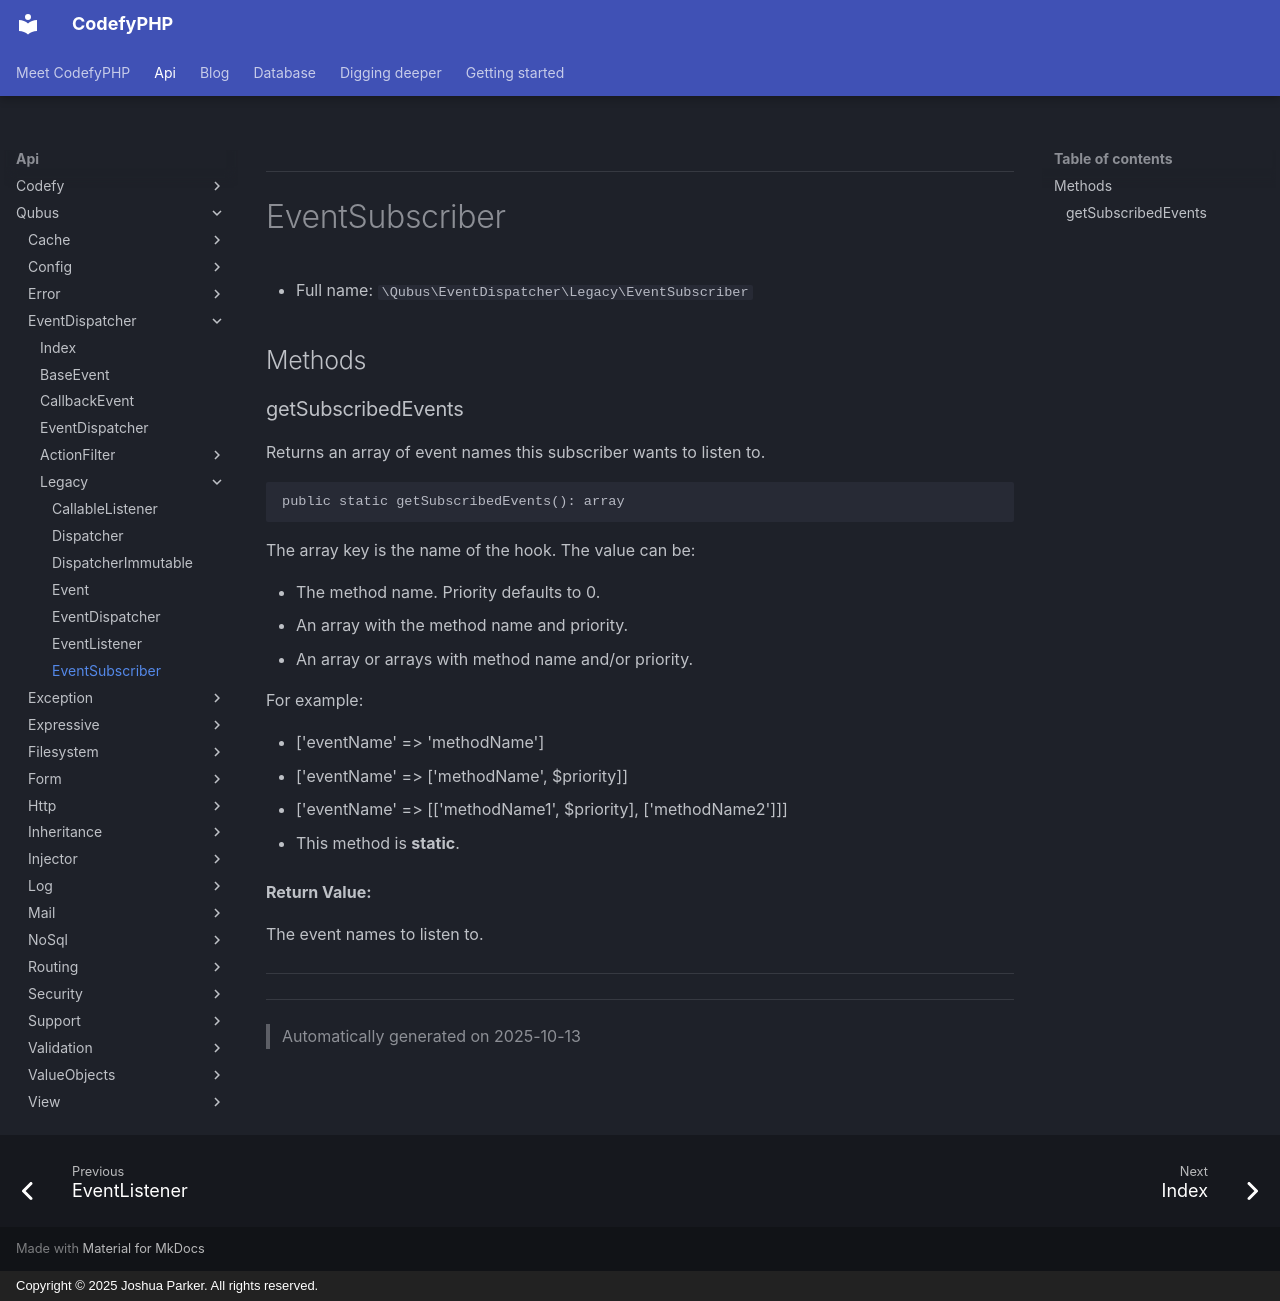

repository: codefyphp/docs · page: api/Qubus/EventDispatcher/Legacy/EventSubscriber/index.html · generator: mkdocs · copyright: Copyright © 2025 Joshua Parker. All rights reserved.

***

# EventSubscriber





* Full name: `\Qubus\EventDispatcher\Legacy\EventSubscriber`



## Methods


### getSubscribedEvents

Returns an array of event names this subscriber wants to listen to.

```php
public static getSubscribedEvents(): array
```

The array key is the name of the hook. The value can be:

 * The method name. Priority defaults to 0.
 * An array with the method name and priority.
 * An array or arrays with method name and/or priority.

For example:

 * ['eventName' => 'methodName']
 * ['eventName' => ['methodName', $priority]]
 * ['eventName' => [['methodName1', $priority], ['methodName2']]]

* This method is **static**.





**Return Value:**

The event names to listen to.




***


***
> Automatically generated on 2025-10-13
